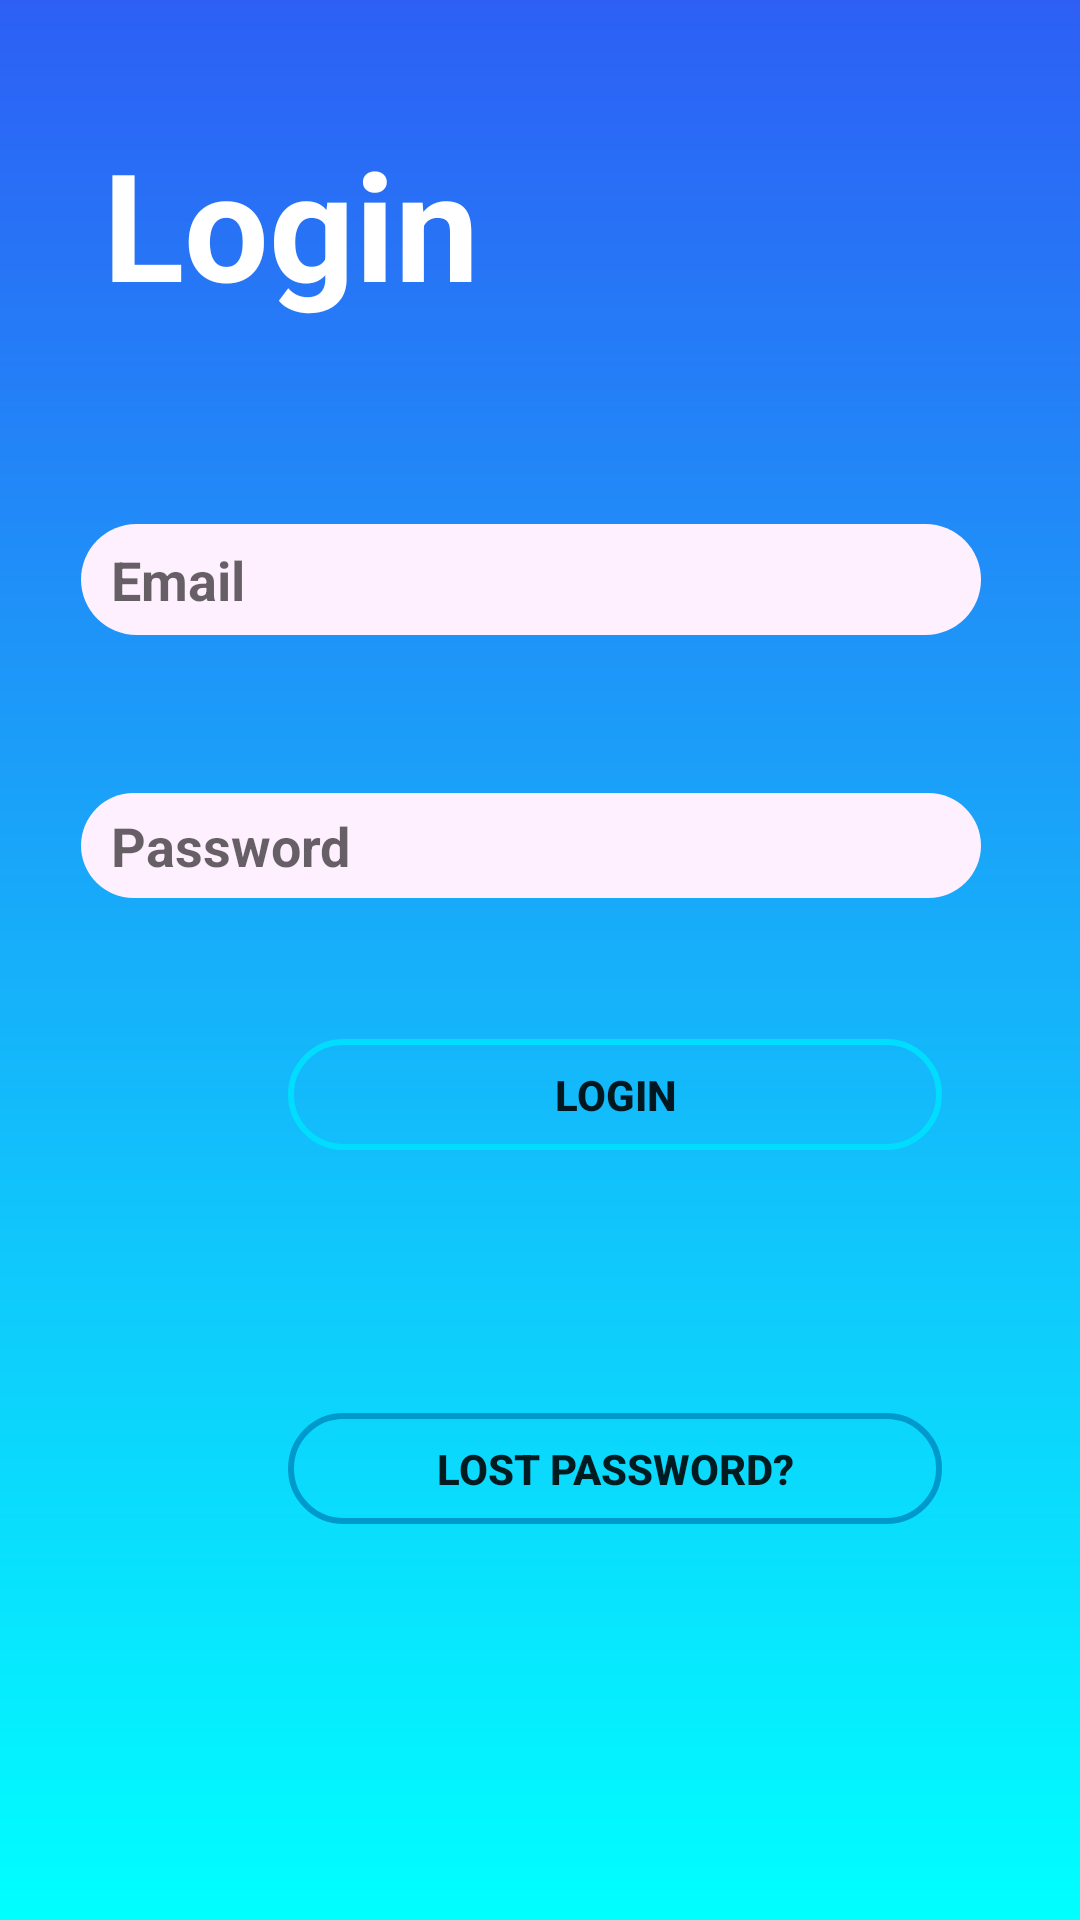

Android layout source for this screen:
<!-- AndroidManifest.xml: application theme AppTheme -->
<!-- res/layout/activity_login.xml -->
<?xml version="1.0" encoding="utf-8"?>
<androidx.constraintlayout.widget.ConstraintLayout xmlns:android="http://schemas.android.com/apk/res/android"
    xmlns:app="http://schemas.android.com/apk/res-auto"
    xmlns:tools="http://schemas.android.com/tools"
    android:layout_width="match_parent"
    android:layout_height="match_parent"
    android:background="@drawable/bg_gradient"
    tools:context=".LoginActivity">

    <Button
        android:id="@+id/accedibutt"
        android:layout_width="218dp"
        android:layout_height="37dp"
        android:layout_marginStart="96dp"
        android:layout_marginTop="47dp"
        android:layout_marginEnd="97dp"
        android:layout_marginBottom="105dp"
        android:background="@drawable/rounded_button"
        android:backgroundTint="@android:color/holo_blue_bright"
        android:text="@string/Login"
        android:textStyle="bold"
        app:layout_constraintBottom_toTopOf="@+id/pwdText"
        app:layout_constraintEnd_toEndOf="parent"
        app:layout_constraintHorizontal_bias="0.0"
        app:layout_constraintStart_toStartOf="parent"
        app:layout_constraintTop_toBottomOf="@+id/pwdText"
        app:layout_constraintVertical_bias="0.0" />

    <EditText
        android:id="@+id/emailText"
        android:layout_width="300dp"
        android:layout_height="37dp"
        android:layout_marginStart="96dp"
        android:layout_marginTop="124dp"
        android:layout_marginEnd="102dp"
        android:layout_marginBottom="1dp"
        android:background="@drawable/rounded_textbox"
        android:ems="10"
        android:inputType="textEmailAddress"
        android:paddingLeft="10dp"
        android:hint="Email"
        android:textColor="#000000"
        android:textStyle="bold"
        app:layout_constraintBottom_toTopOf="@+id/pwdText"
        app:layout_constraintEnd_toEndOf="parent"
        app:layout_constraintStart_toStartOf="parent"
        app:layout_constraintTop_toTopOf="parent" />

    <EditText
        android:id="@+id/pwdText"
        android:layout_width="300dp"
        android:layout_height="35dp"
        android:layout_marginStart="96dp"
        android:layout_marginTop="1dp"
        android:layout_marginEnd="102dp"
        android:layout_marginBottom="290dp"
        android:background="@drawable/rounded_textbox"
        android:ems="10"
        android:hint="Password"
        android:inputType="textPassword"
        android:paddingLeft="10dp"
        android:textColor="#000000"
        android:textStyle="bold"
        app:layout_constraintBottom_toBottomOf="parent"
        app:layout_constraintEnd_toEndOf="parent"
        app:layout_constraintStart_toStartOf="parent"
        app:layout_constraintTop_toBottomOf="@+id/emailText" />

    <Button
        android:id="@+id/recuperapwd"
        android:layout_width="218dp"
        android:layout_height="37dp"
        android:layout_marginStart="96dp"
        android:layout_marginEnd="97dp"
        android:layout_marginBottom="132dp"
        android:background="@drawable/rounded_button"
        android:backgroundTint="@android:color/holo_blue_dark"
        android:text="@string/Lost"
        android:textStyle="bold"
        app:layout_constraintBottom_toBottomOf="parent"
        app:layout_constraintEnd_toEndOf="parent"
        app:layout_constraintHorizontal_bias="0.0"
        app:layout_constraintStart_toStartOf="parent" />

    <TextView
        android:id="@+id/logintitle"
        android:layout_width="wrap_content"
        android:layout_height="wrap_content"
        android:layout_marginStart="45dp"
        android:layout_marginTop="41dp"
        android:layout_marginEnd="211dp"
        android:layout_marginBottom="72dp"
        android:text="@string/Login"
        android:textColor="@android:color/white"
        android:textSize="50sp"
        android:textStyle="bold"
        app:layout_constraintBottom_toTopOf="@+id/emailText"
        app:layout_constraintEnd_toEndOf="parent"
        app:layout_constraintStart_toStartOf="parent"
        app:layout_constraintTop_toTopOf="parent"
        app:layout_constraintVertical_bias="0.0" />

    <ProgressBar
        android:id="@+id/progressBar2"
        style="@android:style/Widget.Holo.Light.ProgressBar"
        android:layout_width="wrap_content"
        android:layout_height="wrap_content"
        android:layout_marginStart="181dp"
        android:layout_marginTop="35dp"
        android:layout_marginEnd="182dp"
        android:layout_marginBottom="49dp"
        android:progressTint="@android:color/black"
        app:layout_constraintBottom_toBottomOf="parent"
        app:layout_constraintEnd_toEndOf="parent"
        app:layout_constraintStart_toStartOf="parent"
        app:layout_constraintTop_toBottomOf="@+id/recuperapwd" />
</androidx.constraintlayout.widget.ConstraintLayout>
<!-- resources referenced by this layout -->
<resources>
  <!-- drawable bg_gradient (drawable) -->
  <?xml version="1.0" encoding="UTF-8"?>
  <shape xmlns:android="http://schemas.android.com/apk/res/android" android:shape="rectangle" >
  
      <gradient
          android:angle="90"
  
          android:endColor="#2D5FF5"
          android:startColor="#00FFFF"
          android:type="linear" />
  
      <corners
          android:radius="0dp"/>
  
  </shape>
  <!-- drawable rounded_button (drawable) -->
  <?xml version="1.0" encoding="utf-8"?>
  <shape xmlns:android="http://schemas.android.com/apk/res/android"
      android:shape="rectangle">
      <solid android:color="@android:color/transparent"/>
      <stroke android:width="2dp"/>
      <corners android:radius="50dp"/>
  </shape>
  <!-- drawable rounded_textbox (drawable) -->
  <?xml version="1.0" encoding="utf-8"?>
  <shape xmlns:android="http://schemas.android.com/apk/res/android"
      android:shape="rectangle">
      <solid android:color="#FFF0FF"/>
      <corners android:radius="25dp"/>
  
  
  </shape>
  <string name="Login">Login</string>
  <string name="Lost">Lost Password?</string>
  <style name="AppTheme" parent="Theme.AppCompat.Light.NoActionBar">
          
          <item name="colorPrimary">@color/colorPrimary</item>
          <item name="colorPrimaryDark">#2D5FF5</item>
          <item name="colorAccent">@color/colorAccent</item>
  
      </style>
  <!-- not gathered from this repository: default colours our renderer supplied (Android Studio template values) -->
  <color name="colorPrimary">#FF6200EE</color>
  <color name="colorAccent">#FF03DAC5</color>
</resources>
